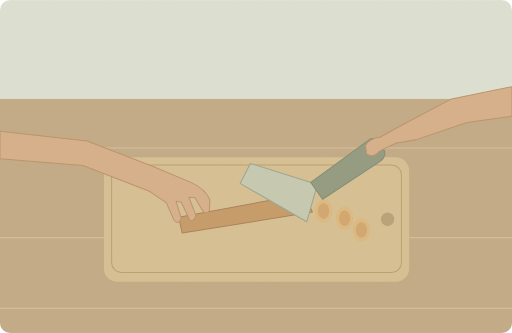
t = 0.00 s
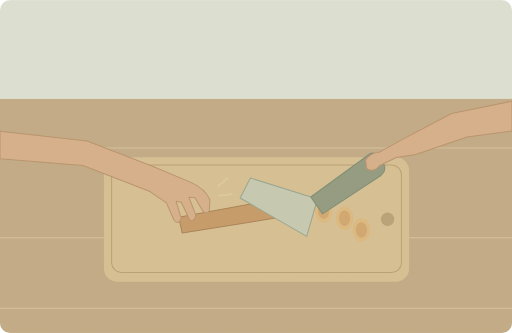
t = 1.88 s
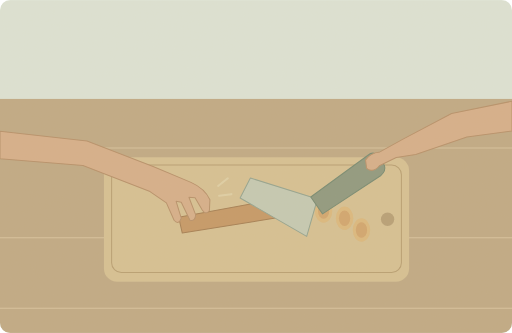
t = 3.13 s
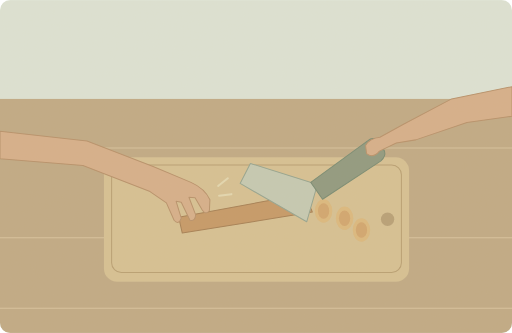
t = 5.00 s
t = 6.88 s: frame unchanged from t = 3.13 s, image omitted
t = 8.13 s: frame unchanged from t = 1.88 s, image omitted

The animated SVG that drew these frames (rendered in a browser with its animation timeline set to each time). Animation: 2 SMIL elements (animate=1,animateTransform=1); one cycle of 10.00 s, repeats indefinitely.

<svg xmlns="http://www.w3.org/2000/svg" width="1000" height="650" viewBox="0 0 1000 650" role="img" aria-labelledby="title desc"><title id="title">单词小故事</title><desc id="desc">Be careful not to cut yourself with that knife.</desc><metadata>{"wordId": "yourself", "dailyExample": "Be careful not to cut yourself with that knife.", "source": "https://github.com/go1app/word-atlas/blob/main/public/atlas/entries/0.json", "attribution": "Word Atlas contributors — CC BY 4.0", "license": "https://creativecommons.org/licenses/by/4.0/", "changes": "New original vector animation interpreting the daily example.", "durationSeconds": 10}</metadata><defs><clipPath id="frame"><rect width="1000" height="650" rx="20"/></clipPath><filter id="paper"><feTurbulence type="fractalNoise" baseFrequency=".74" numOctaves="3" stitchTiles="stitch"/><feColorMatrix type="saturate" values="0"/><feComponentTransfer><feFuncA type="linear" slope=".065"/></feComponentTransfer><feBlend in="SourceGraphic" mode="soft-light"/></filter><filter id="glow" x="-100%" y="-100%" width="300%" height="300%"><feGaussianBlur stdDeviation="8"/></filter></defs><g clip-path="url(#frame)"><rect x="0" y="0" width="1000" height="650" rx="0" fill="#dce4d7" /><rect x="0" y="193" width="1000" height="457" rx="0" fill="#bea782" /><path d="M0 289H1000M0 464H1000M0 602H1000" fill="none" stroke="#d7c29c" stroke-width="2" stroke-linecap="round" stroke-linejoin="round" /><rect x="203" y="307" width="596" height="243" rx="26" fill="#d5bf91" /><rect x="218" y="322" width="566" height="210" rx="19" fill="none" stroke="#b69c6e" stroke-width="2"/><circle cx="757" cy="428" r="13" fill="#b59d73" /><path d="M349 424L566 384Q604 391 610 414L356 455Z" fill="#c49562" stroke="#a27a4e" stroke-width="2" stroke-linecap="round" stroke-linejoin="round" /><ellipse cx="632" cy="412" rx="17" ry="23" fill="#dbb77b"/><ellipse cx="632" cy="412" rx="11" ry="15" fill="#d1a36a"/><ellipse cx="673" cy="426" rx="17" ry="23" fill="#dbb77b"/><ellipse cx="673" cy="426" rx="11" ry="15" fill="#d1a36a"/><ellipse cx="706" cy="449" rx="17" ry="23" fill="#dbb77b"/><ellipse cx="706" cy="449" rx="11" ry="15" fill="#d1a36a"/><path d="M0 256L170 275 299 325 373 356Q400 368 410 390L409 411Q402 421 395 410L381 386 369 385 382 419Q382 432 371 430L354 395 344 393 354 426Q349 440 340 430L325 396 293 374 162 323 0 310Z" fill="#d6ad87" stroke="#b58d66" stroke-width="2" stroke-linecap="round" stroke-linejoin="round" /><g><animateTransform attributeName="transform" type="translate" values="0 -21;0 17;0 -21;0 17;0 -21" keyTimes="0;.25;.5;.75;1" dur="10s" repeatCount="indefinite"/><path d="M489 340L620 381 599 454 469 379Z" fill="#c3c9b3" stroke="#91a18d" stroke-width="2" stroke-linecap="round" stroke-linejoin="round" /><path d="M607 377L718 296Q730 286 740 298L751 316Q754 326 744 335L630 410Z" fill="#8b967c" stroke="#72866e" stroke-width="2" stroke-linecap="round" stroke-linejoin="round" /><circle cx="726" cy="313" r="5" fill="#c6cfb4" /><path d="M1000 190L882 214 789 263 742 289Q722 291 714 305L716 321Q729 331 741 316L774 300 812 294 912 260 1000 248Z" fill="#d6ad87" stroke="#b58d66" stroke-width="2" stroke-linecap="round" stroke-linejoin="round" /></g><g><animate attributeName="opacity" values="0;.7;0" keyTimes="0;.5;1" dur="10s" repeatCount="indefinite"/><path d="M426 363L445 348M428 382L452 379" fill="none" stroke="#eae3be" stroke-width="4" stroke-linecap="round" stroke-linejoin="round" /></g><rect width="1000" height="650" fill="#ddc8a0" opacity=".14" filter="url(#paper)" pointer-events="none"/></g></svg>
